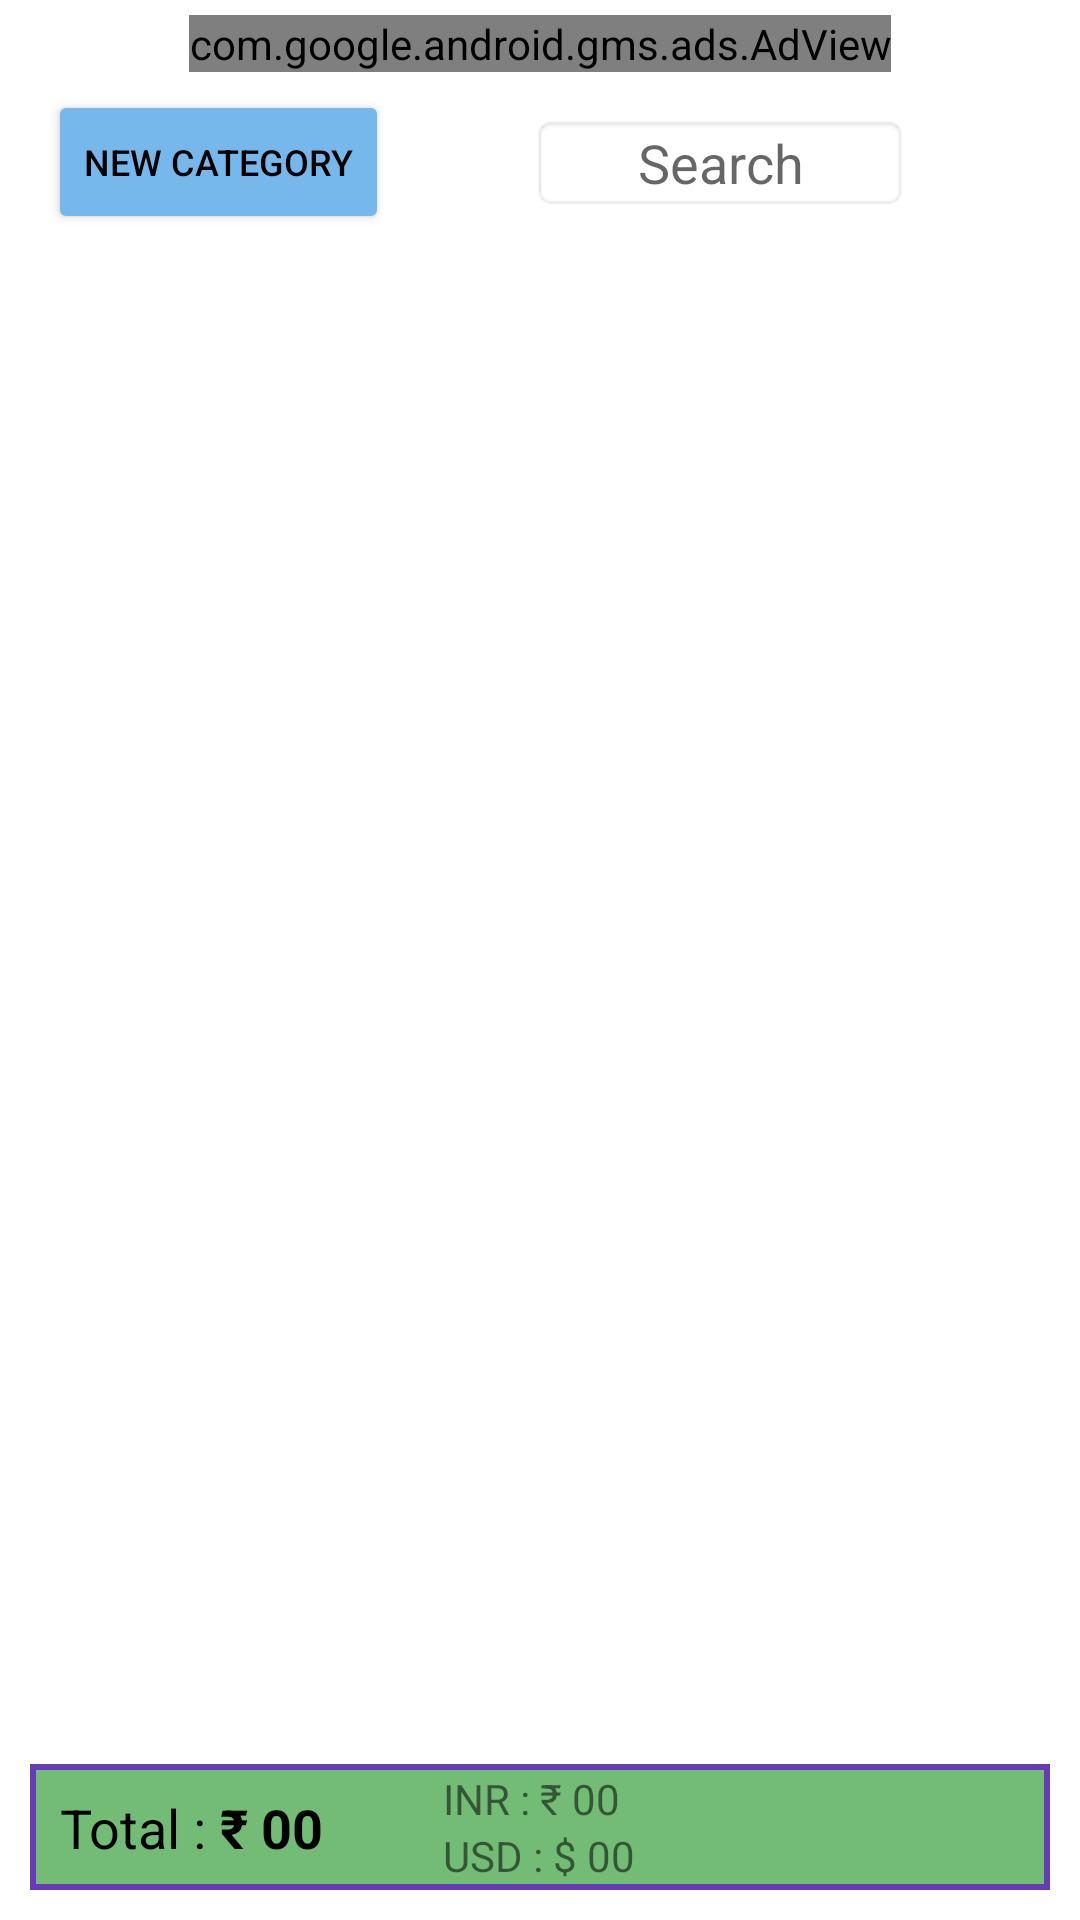

The Android layout XML behind this screen, and the referenced resources:
<!-- AndroidManifest.xml: application theme Theme.TripPlanner -->
<!-- res/layout/fragment_exp.xml -->
<?xml version="1.0" encoding="utf-8"?>
<androidx.constraintlayout.widget.ConstraintLayout xmlns:android="http://schemas.android.com/apk/res/android"
    xmlns:app="http://schemas.android.com/apk/res-auto"
    xmlns:tools="http://schemas.android.com/tools"
    android:layout_width="match_parent"
    android:layout_height="match_parent"
    android:paddingStart="10dp"
    android:paddingTop="5dp"
    android:paddingEnd="10dp"
    android:paddingBottom="5dp"
    tools:context=".ExpFragment">

    <com.google.android.gms.ads.AdView
        android:id="@+id/adExp"
        android:layout_width="wrap_content"
        android:layout_height="wrap_content"
        app:adSize="BANNER"
        app:adUnitId="ca-app-pub-3973735865936470/7616456281"
        app:layout_constraintEnd_toEndOf="parent"
        app:layout_constraintHorizontal_bias="0.5"
        app:layout_constraintStart_toStartOf="parent"
        app:layout_constraintTop_toTopOf="parent" />

    <Button
        android:id="@+id/AddCat"
        android:layout_width="wrap_content"
        android:layout_height="wrap_content"
        android:layout_marginStart="6dp"
        android:layout_marginTop="6dp"
        android:backgroundTint="#77B8EC"
        android:drawableLeft="@drawable/ic_baseline_add_24"
        android:text="New Category"
        android:textColor="#000000"
        android:textSize="12sp"
        app:layout_constraintStart_toStartOf="parent"
        app:layout_constraintTop_toBottomOf="@+id/adExp" />

    <EditText
        android:id="@+id/ExpSearch"
        android:layout_width="wrap_content"
        android:layout_height="wrap_content"
        android:background="@android:drawable/editbox_background"
        android:ems="6"
        android:gravity="center"
        android:hint="Search"
        android:padding="4dp"
        android:singleLine="true"
        app:layout_constraintBottom_toBottomOf="@+id/AddCat"
        app:layout_constraintEnd_toEndOf="parent"
        app:layout_constraintStart_toEndOf="@+id/AddCat"
        app:layout_constraintTop_toTopOf="@+id/AddCat" />

    <androidx.recyclerview.widget.RecyclerView
        android:id="@+id/CatExpenses"
        android:layout_width="match_parent"
        android:layout_height="0dp"
        android:layout_marginTop="14dp"
        android:layout_marginBottom="10dp"
        app:layout_constraintBottom_toTopOf="@+id/constraintLayout"
        app:layout_constraintEnd_toEndOf="parent"
        app:layout_constraintHorizontal_bias="1.0"
        app:layout_constraintStart_toStartOf="parent"
        app:layout_constraintTop_toBottomOf="@+id/AddCat"
        app:layout_constraintVertical_bias="1.0" />

    <androidx.constraintlayout.widget.ConstraintLayout
        android:id="@+id/constraintLayout"
        android:layout_width="match_parent"
        android:layout_height="wrap_content"
        android:layout_marginBottom="5dp"
        android:background="@drawable/cur3"
        android:paddingVertical="2dp"
        app:layout_constraintBottom_toBottomOf="parent"
        app:layout_constraintEnd_toEndOf="parent"
        app:layout_constraintStart_toStartOf="parent">

        <TextView
            android:id="@+id/TotalExpense"
            android:layout_width="wrap_content"
            android:layout_height="wrap_content"
            android:text="₹ 00"
            android:textColor="#000000"
            android:textSize="18sp"
            android:textStyle="bold"
            app:layout_constraintBottom_toBottomOf="parent"
            app:layout_constraintStart_toEndOf="@+id/textView15"
            app:layout_constraintTop_toTopOf="parent" />

        <TextView
            android:id="@+id/textView12"
            android:layout_width="wrap_content"
            android:layout_height="wrap_content"
            android:layout_marginStart="40dp"
            android:text="INR : ₹ 00"
            app:layout_constraintBottom_toTopOf="@+id/textView13"
            app:layout_constraintStart_toEndOf="@+id/TotalExpense"
            app:layout_constraintTop_toTopOf="parent" />

        <TextView
            android:id="@+id/textView13"
            android:layout_width="wrap_content"
            android:layout_height="wrap_content"
            android:layout_marginStart="40dp"
            android:text="USD : $ 00"
            app:layout_constraintBottom_toBottomOf="parent"
            app:layout_constraintStart_toEndOf="@+id/TotalExpense"
            app:layout_constraintTop_toBottomOf="@+id/textView12" />

        <TextView
            android:id="@+id/textView15"
            android:layout_width="wrap_content"
            android:layout_height="wrap_content"
            android:text="Total : "
            android:textColor="#000000"
            android:textSize="18sp"
            app:layout_constraintBottom_toBottomOf="parent"
            app:layout_constraintStart_toStartOf="parent"
            app:layout_constraintTop_toTopOf="parent" />
    </androidx.constraintlayout.widget.ConstraintLayout>

    
    
    
    
    
    
    
    
    
    
    
    
    
    
    

    
    
    
    
    
    
    
    
    
    
    
    
    
    
    

</androidx.constraintlayout.widget.ConstraintLayout>
<!-- resources referenced by this layout -->
<resources>
  <!-- drawable cur3 (drawable) -->
  <?xml version="1.0" encoding="utf-8"?>
  <selector xmlns:android="http://schemas.android.com/apk/res/android">
      <item>
          <shape>
              <solid
                  android:color="#73BC76"/>
              <padding
                  android:bottom="10dp"
                  android:left="10dp"
                  android:right="10dp"
                  android:top="10dp"/>
              <stroke
                  android:width="2dp"
                  android:color="#673AB7"/>
          </shape>
      </item>
  </selector>
  <!-- drawable roundedc (drawable) -->
  <?xml version="1.0" encoding="UTF-8"?>
  <shape xmlns:android="http://schemas.android.com/apk/res/android"
      android:shape="rectangle">
      <gradient
          android:startColor="#93CDC8"
          android:endColor="#74AFAA"
          android:angle="270"/>
  
      <corners
          android:bottomRightRadius="15dp"
          android:bottomLeftRadius="15dp"
          android:topLeftRadius="15dp"
          android:topRightRadius="15dp"/>
  </shape>
  <style name="Theme.TripPlanner" parent="Theme.MaterialComponents.Light.NoActionBar">
          
          <item name="colorPrimary">#F31762</item>
          <item name="colorPrimaryVariant">@color/main</item>
          <item name="colorOnPrimary">@color/white</item>
          
          <item name="colorSecondary">@color/teal_200</item>
          <item name="colorSecondaryVariant">@color/teal_700</item>
          <item name="colorOnSecondary">@color/black</item>
          
          <item name="android:statusBarColor" tools:targetApi="l">?attr/colorPrimaryVariant</item>
          
      </style>
  <color name="main">#000022</color>
  <color name="white">#FFFFFFFF</color>
  <color name="teal_200">#FF03DAC5</color>
  <color name="teal_700">#FF018786</color>
  <color name="black">#FF000000</color>
</resources>
